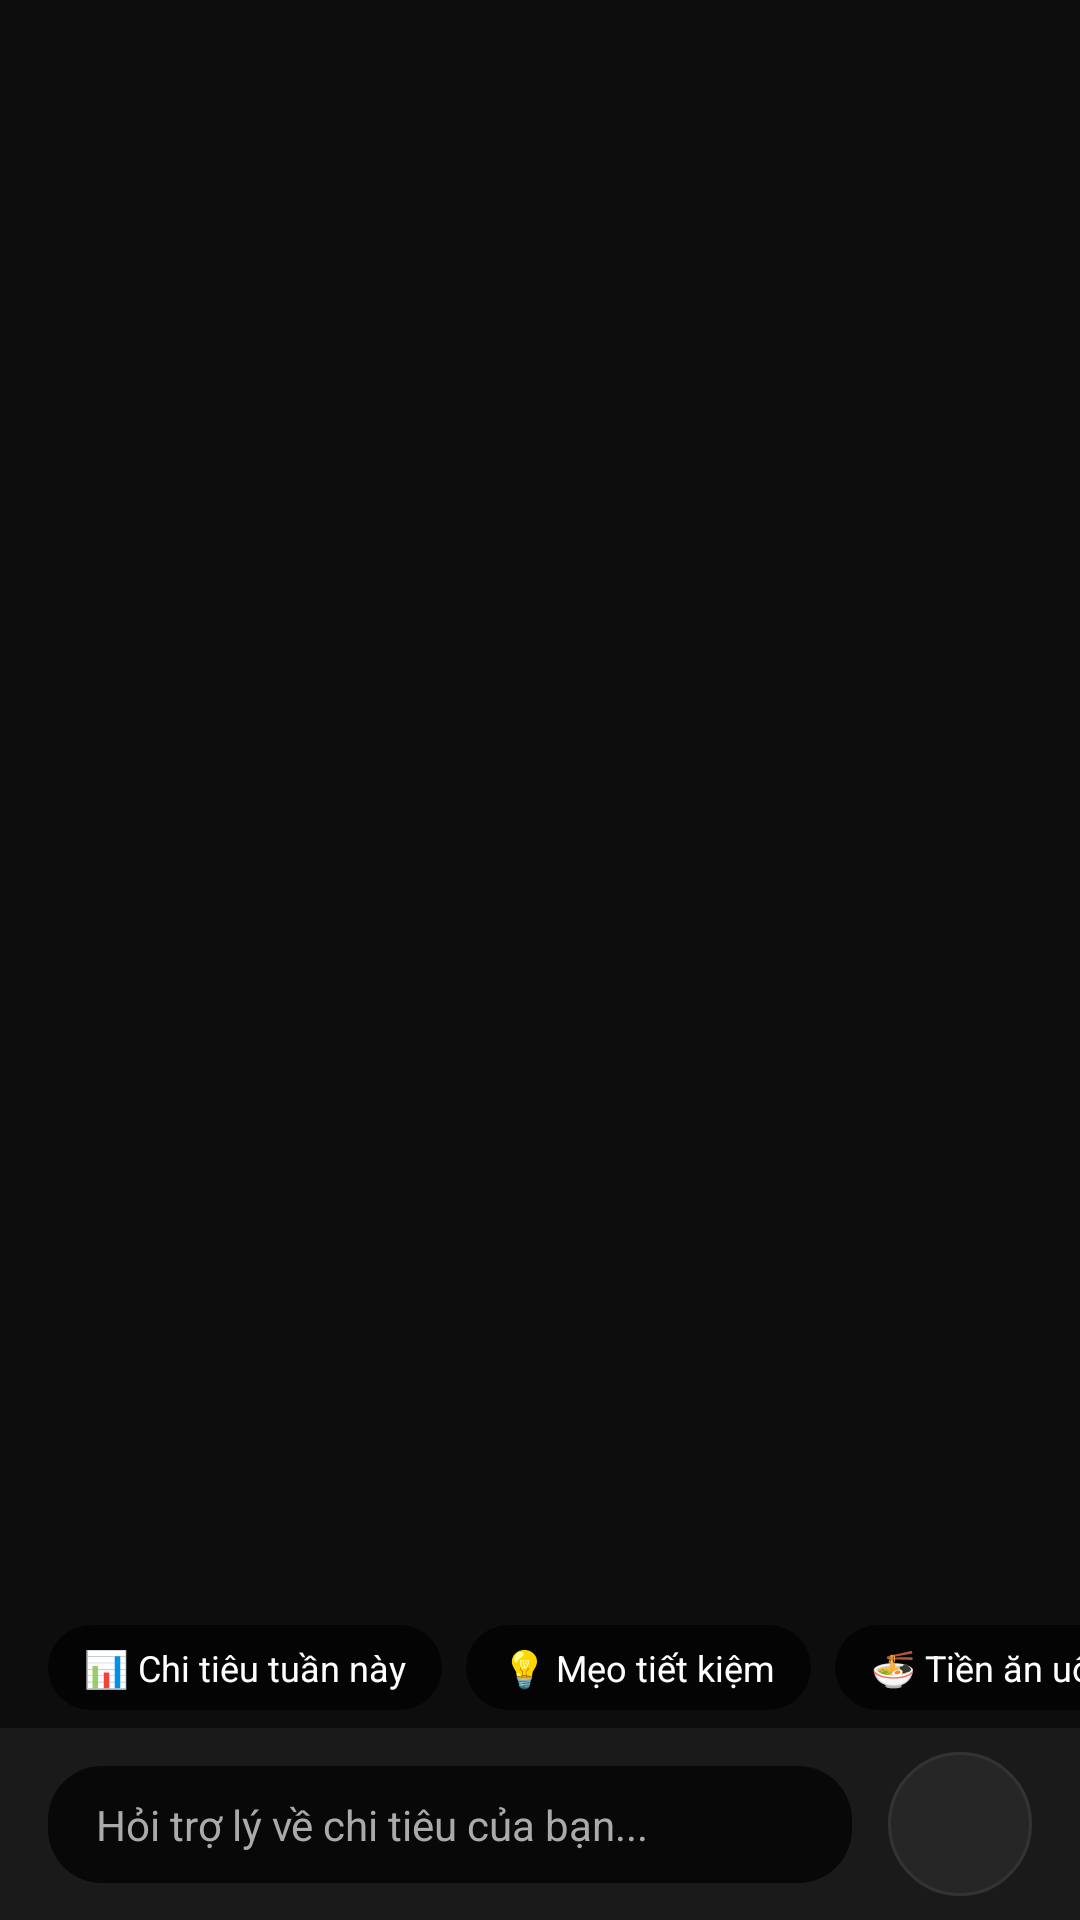

Reconstruct the res/layout file that produces this screen, plus the resources it refers to.
<!-- AndroidManifest.xml: application theme Theme.SmartExpenseTracker -->
<!-- res/layout/fragment_chat.xml -->
<?xml version="1.0" encoding="utf-8"?>
<androidx.constraintlayout.widget.ConstraintLayout xmlns:android="http://schemas.android.com/apk/res/android"
    xmlns:app="http://schemas.android.com/apk/res-auto"
    android:layout_width="match_parent"
    android:layout_height="match_parent"
    android:background="@color/bg_main">

    
    <androidx.recyclerview.widget.RecyclerView
        android:id="@+id/rv_chat_messages"
        android:layout_width="match_parent"
        android:layout_height="0dp"
        android:clipToPadding="false"
        android:paddingStart="@dimen/spacing_md"
        android:paddingTop="@dimen/spacing_sm"
        android:paddingEnd="@dimen/spacing_md"
        android:paddingBottom="@dimen/spacing_sm"
        app:layout_constraintBottom_toTopOf="@id/layout_quick_prompts"
        app:layout_constraintTop_toTopOf="parent" />

    
    <HorizontalScrollView
        android:id="@+id/layout_quick_prompts"
        android:layout_width="match_parent"
        android:layout_height="wrap_content"
        android:clipToPadding="false"
        android:paddingStart="@dimen/spacing_md"
        android:paddingTop="6dp"
        android:paddingEnd="@dimen/spacing_md"
        android:paddingBottom="6dp"
        android:scrollbars="none"
        app:layout_constraintBottom_toTopOf="@id/layout_chat_input">

        <LinearLayout
            android:layout_width="wrap_content"
            android:layout_height="wrap_content"
            android:orientation="horizontal">

            <TextView
                android:id="@+id/chip_prompt_week"
                android:layout_width="wrap_content"
                android:layout_height="wrap_content"
                android:layout_marginEnd="8dp"
                android:background="@drawable/bg_caption_overlay"
                android:clickable="true"
                android:focusable="true"
                android:paddingStart="12dp"
                android:paddingTop="6dp"
                android:paddingEnd="12dp"
                android:paddingBottom="6dp"
                android:text="📊 Chi tiêu tuần này"
                android:textColor="@color/text_primary"
                android:textSize="12sp" />

            <TextView
                android:id="@+id/chip_prompt_tips"
                android:layout_width="wrap_content"
                android:layout_height="wrap_content"
                android:layout_marginEnd="8dp"
                android:background="@drawable/bg_caption_overlay"
                android:clickable="true"
                android:focusable="true"
                android:paddingStart="12dp"
                android:paddingTop="6dp"
                android:paddingEnd="12dp"
                android:paddingBottom="6dp"
                android:text="💡 Mẹo tiết kiệm"
                android:textColor="@color/text_primary"
                android:textSize="12sp" />

            <TextView
                android:id="@+id/chip_prompt_food"
                android:layout_width="wrap_content"
                android:layout_height="wrap_content"
                android:background="@drawable/bg_caption_overlay"
                android:clickable="true"
                android:focusable="true"
                android:paddingStart="12dp"
                android:paddingTop="6dp"
                android:paddingEnd="12dp"
                android:paddingBottom="6dp"
                android:text="🍜 Tiền ăn uống"
                android:textColor="@color/text_primary"
                android:textSize="12sp" />
        </LinearLayout>
    </HorizontalScrollView>

    
    <androidx.constraintlayout.widget.ConstraintLayout
        android:id="@+id/layout_chat_input"
        android:layout_width="match_parent"
        android:layout_height="wrap_content"
        android:background="@color/bg_surface"
        android:paddingStart="@dimen/spacing_md"
        android:paddingTop="8dp"
        android:paddingEnd="@dimen/spacing_md"
        android:paddingBottom="8dp"
        app:layout_constraintBottom_toBottomOf="parent">

        <EditText
            android:id="@+id/et_message_input"
            android:layout_width="0dp"
            android:layout_height="wrap_content"
            android:layout_marginEnd="@dimen/spacing_sm"
            android:background="@drawable/bg_caption_overlay"
            android:hint="@string/chat_hint"
            android:inputType="textCapSentences|textMultiLine"
            android:maxLines="4"
            android:paddingStart="@dimen/spacing_md"
            android:paddingTop="10dp"
            android:paddingEnd="@dimen/spacing_md"
            android:paddingBottom="10dp"
            android:textColor="@color/text_primary"
            android:textColorHint="@color/text_secondary"
            android:textSize="@dimen/text_sm"
            app:layout_constraintBottom_toBottomOf="parent"
            app:layout_constraintEnd_toStartOf="@id/btn_send_message"
            app:layout_constraintStart_toStartOf="parent"
            app:layout_constraintTop_toTopOf="parent" />

        <ImageButton
            android:id="@+id/btn_send_message"
            android:layout_width="@dimen/icon_button_size"
            android:layout_height="@dimen/icon_button_size"
            android:background="@drawable/bg_circle_button"
            android:contentDescription="Gửi"
            android:src="@drawable/ic_send"
            app:layout_constraintBottom_toBottomOf="parent"
            app:layout_constraintEnd_toEndOf="parent"
            app:layout_constraintTop_toTopOf="parent" />

    </androidx.constraintlayout.widget.ConstraintLayout>

</androidx.constraintlayout.widget.ConstraintLayout>
<!-- resources referenced by this layout -->
<resources>
  <color name="bg_main">#0D0D0D</color>
  <color name="bg_surface">#1A1A1A</color>
  <color name="text_primary">#FFFFFF</color>
  <color name="text_secondary">#AAAAAA</color>
  <dimen name="icon_button_size">48dp</dimen>
  <dimen name="spacing_md">16dp</dimen>
  <dimen name="spacing_sm">12dp</dimen>
  <dimen name="text_sm">14sp</dimen>
  <!-- drawable bg_caption_overlay (drawable) -->
  <?xml version="1.0" encoding="utf-8"?>
  <shape xmlns:android="http://schemas.android.com/apk/res/android"
      android:shape="rectangle">
      <solid android:color="#B3000000" />
      <corners android:radius="18dp" />
      <padding
          android:left="16dp"
          android:top="10dp"
          android:right="16dp"
          android:bottom="10dp" />
  </shape>
  <!-- drawable bg_circle_button (drawable) -->
  <?xml version="1.0" encoding="utf-8"?>
  <shape xmlns:android="http://schemas.android.com/apk/res/android"
      android:shape="oval">
      <solid android:color="@color/bg_surface_elevated" />
      <stroke
          android:width="1dp"
          android:color="@color/input_border" />
  </shape>
  <string name="chat_hint">Hỏi trợ lý về chi tiêu của bạn...</string>
  <style name="Theme.SmartExpenseTracker" parent="Theme.MaterialComponents.NoActionBar">
          
          <item name="colorPrimary">@color/primary_accent</item>
          <item name="colorPrimaryVariant">@color/primary_accent_variant</item>
          <item name="colorOnPrimary">@color/on_primary_accent</item>
  
          
          <item name="colorSecondary">@color/primary_accent</item>
          <item name="colorSecondaryVariant">@color/primary_accent_variant</item>
          <item name="colorOnSecondary">@color/on_primary_accent</item>
  
          
          <item name="android:windowBackground">@color/bg_main</item>
          <item name="android:colorBackground">@color/bg_main</item>
          <item name="colorSurface">@color/bg_surface</item>
          <item name="colorOnSurface">@color/text_primary</item>
  
          
          <item name="android:statusBarColor">@color/bg_main</item>
          <item name="android:navigationBarColor">@color/bg_main</item>
          <item name="android:windowLightStatusBar">false</item>
      </style>
  <color name="bg_surface_elevated">#262626</color>
  <color name="input_border">#333333</color>
  <color name="primary_accent">#FFE600</color>
  <color name="primary_accent_variant">#FFD000</color>
  <color name="on_primary_accent">#000000</color>
</resources>
